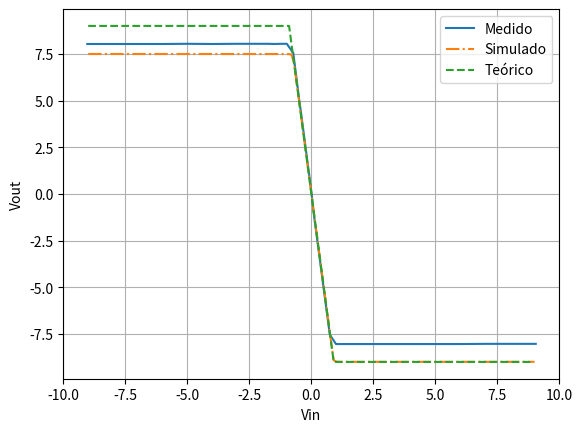

Here is the Python script that generated this plot:
import matplotlib.pyplot as plt
import pandas as pd
import numpy as np

vin = [-9.0362,-8.0334,-7.0306,-6.0169,-5.0141,-4.0112,-3.0084,-2.507,-1.9947,-1.744,-1.4933,-1.2426,-0.99191,-0.73031,-0.49051,-0.42511,-0.087201,0.0109,0.087201,0.2398,0.49051,0.74121,0.99191,1.2426,1.4933,1.744,1.9947,2.4961,2.9975,4.0112,5.0141,6.0169,7.0197,8.0225,9.0471
]
vout = [8.032,8.032,8.032,8.032,8.0421,8.032,8.0421,8.0421,8.0421,8.0421,8.032,8.0421,8.0421,7.5465,5.0276,4.4206,0.99136,-0.020232,-0.98124,-2.5087,-5.0276,-7.5363,-8.0421,-8.0421,-8.0421,-8.0421,-8.0421,-8.0421,-8.0421,-8.0421,-8.0421,-8.0421,-8.032,-8.032,-8.032
]

vinLtspice = [-9,-8.9,-8.8,-8.7,-8.6,-8.5,-8.4,-8.3,-8.2,-8.1,-8,-7.9,-7.8,-7.7,-7.6,-7.5,-7.4,-7.3,-7.2,-7.1,-7,-6.9,-6.8,-6.7,-6.6,-6.5,-6.4,-6.30000000000001,-6.20000000000001,-6.10000000000001,-6.00000000000001,-5.90000000000001,-5.80000000000001,-5.70000000000001,-5.60000000000001,-5.50000000000001,-5.40000000000001,-5.30000000000001,-5.20000000000001,-5.10000000000001,-5.00000000000001,-4.90000000000001,-4.80000000000001,-4.70000000000001,-4.60000000000001,-4.50000000000001,-4.40000000000001,-4.30000000000001,-4.20000000000001,-4.10000000000001,-4.00000000000001,-3.90000000000001,-3.80000000000001,-3.70000000000001,-3.60000000000001,-3.50000000000001,-3.40000000000001,-3.30000000000001,-3.20000000000001,-3.10000000000001,-3.00000000000001,-2.90000000000001,-2.80000000000001,-2.70000000000001,-2.60000000000001,-2.50000000000001,-2.40000000000001,-2.30000000000001,-2.20000000000001,-2.10000000000001,-2.00000000000001,-1.90000000000001,-1.80000000000001,-1.70000000000001,-1.60000000000001,-1.50000000000001,-1.40000000000001,-1.30000000000001,-1.20000000000001,-1.10000000000001,-1.00000000000001,-0.900000000000015,-0.800000000000015,-0.700000000000015,-0.600000000000015,-0.500000000000015,-0.400000000000015,-0.300000000000015,-0.200000000000015,-0.100000000000015,-1.52378110129802E-14,0.0999999999999847,0.199999999999984,0.299999999999984,0.399999999999984,0.499999999999984,0.599999999999984,0.699999999999984,0.799999999999984,0.899999999999984,0.999999999999984,1.09999999999998,1.19999999999998,1.29999999999998,1.39999999999998,1.49999999999998,1.59999999999998,1.69999999999998,1.79999999999998,1.89999999999998,1.99999999999998,2.09999999999998,2.19999999999998,2.29999999999998,2.39999999999998,2.49999999999998,2.59999999999998,2.69999999999998,2.79999999999998,2.89999999999998,2.99999999999998,3.09999999999998,3.19999999999998,3.29999999999998,3.39999999999998,3.49999999999998,3.59999999999998,3.69999999999998,3.79999999999998,3.89999999999998,3.99999999999998,4.09999999999998,4.19999999999998,4.29999999999998,4.39999999999998,4.49999999999998,4.59999999999998,4.69999999999998,4.79999999999998,4.89999999999998,4.99999999999998,5.09999999999998,5.19999999999998,5.29999999999998,5.39999999999998,5.49999999999998,5.59999999999998,5.69999999999998,5.79999999999998,5.89999999999998,5.99999999999998,6.09999999999998,6.19999999999998,6.29999999999997,6.39999999999997,6.49999999999997,6.59999999999997,6.69999999999997,6.79999999999997,6.89999999999997,6.99999999999997,7.09999999999997,7.19999999999997,7.29999999999997,7.39999999999997,7.49999999999997,7.59999999999997,7.69999999999997,7.79999999999997,7.89999999999997,7.99999999999997,8.09999999999997,8.19999999999997,8.29999999999997,8.39999999999997,8.49999999999997,8.59999999999997,8.69999999999997,8.79999999999997,8.89999999999997,9
]

voutLtspice = [7.49588,7.495873,7.495866,7.495859,7.495852,7.495845,7.495838,7.495831,7.495824,7.495818,7.495811,7.495804,7.495797,7.49579,7.495783,7.495776,7.495769,7.495762,7.495755,7.495748,7.495741,7.495734,7.495728,7.49572,7.495714,7.495707,7.495699,7.495693,7.495686,7.495679,7.495672,7.495665,7.495658,7.495651,7.495644,7.495637,7.49563,7.495623,7.495616,7.495609,7.495602,7.495595,7.495588,7.495581,7.495574,7.495567,7.49556,7.495553,7.495546,7.495539,7.495532,7.495525,7.495518,7.495511,7.495504,7.495497,7.49549,7.495483,7.495476,7.495469,7.495462,7.495455,7.495448,7.495441,7.495434,7.495427,7.49542,7.495413,7.495406,7.495399,7.495392,7.495385,7.495378,7.495371,7.495364,7.495357,7.495349,7.495337,7.495297,7.495092,7.49392,7.488056,7.465188,6.997262,5.997473,4.997686,3.9979,2.998114,1.998327,0.9985413,-0.001244889,-1.001031,-2.000817,-3.000603,-4.00039,-5.000176,-5.999962,-6.999748,-7.999535,-8.917444,-8.980576,-8.992117,-8.994775,-8.995319,-8.995313,-8.995319,-8.995321,-8.995322,-8.995322,-8.995322,-8.995322,-8.995322,-8.995322,-8.995322,-8.995322,-8.995322,-8.995322,-8.995322,-8.995322,-8.995322,-8.995322,-8.995322,-8.995322,-8.995322,-8.995322,-8.995322,-8.995322,-8.995322,-8.995322,-8.995322,-8.995322,-8.995322,-8.995322,-8.995322,-8.995322,-8.995322,-8.995322,-8.995322,-8.995322,-8.995322,-8.995322,-8.995322,-8.995322,-8.995322,-8.995322,-8.995322,-8.995322,-8.995322,-8.995322,-8.995322,-8.995322,-8.995322,-8.995322,-8.995322,-8.995322,-8.995322,-8.995322,-8.995322,-8.995322,-8.995322,-8.995322,-8.995322,-8.995322,-8.995322,-8.995322,-8.995322,-8.995322,-8.995322,-8.995322,-8.995322,-8.995322,-8.995322,-8.995322,-8.995322,-8.995322,-8.995322,-8.995322,-8.995322,-8.995322,-8.995322,-8.995322
]

vinTeo = np.arange(-9,9,0.1)
voutTeo = []
for i in vinTeo:
  if i > 0:
    x = max(-9, i*-10)
  else:
    x = min(9, i*-10)
  voutTeo.append(x)

plt.plot(vin, vout, label = 'Medido')
plt.plot(vinLtspice, voutLtspice,'-.', label = 'Simulado', )
plt.plot(vinTeo, voutTeo,'--', label = 'Teórico')
plt.xlabel('Vin')
plt.ylabel('Vout')
plt.xlim(-10, 10)  
plt.grid(True, which="both")
plt.legend()
plt.show()

